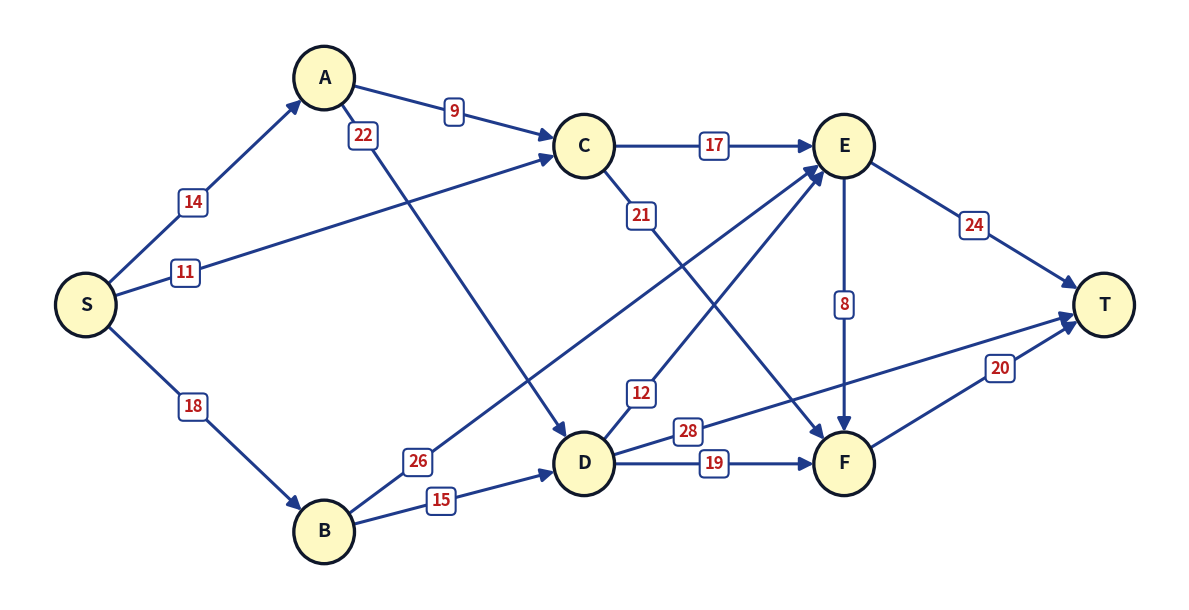

The script that saved this image: (Note: this script raises an exception after producing the figure.)
import math
from pathlib import Path
import matplotlib.pyplot as plt

# 8 nodes with optimized spacing
nodes = {
    "S": (0.0, 2.4),
    "A": (2.2, 4.4),
    "B": (2.2, 0.4),
    "C": (4.6, 3.8),
    "D": (4.6, 1.0),
    "E": (7.0, 3.8),
    "F": (7.0, 1.0),
    "T": (9.4, 2.4),
}

edges = [
    ("S", "A"), ("S", "B"), ("S", "C"),
    ("A", "C"), ("A", "D"),
    ("B", "D"), ("B", "E"),
    ("C", "E"), ("C", "F"),
    ("D", "E"), ("D", "F"), ("D", "T"),
    ("E", "F"), ("E", "T"),
    ("F", "T"),
]

weights = {
    ("S", "A"): 14, ("S", "B"): 18, ("S", "C"): 11,
    ("A", "C"): 9,  ("A", "D"): 22,
    ("B", "D"): 15, ("B", "E"): 26,
    ("C", "E"): 17, ("C", "F"): 21,
    ("D", "E"): 12, ("D", "F"): 19, ("D", "T"): 28,
    ("E", "F"): 8,  ("E", "T"): 24,
    ("F", "T"): 20,
}

t_params = {
    ("S", "A"): 0.45,
    ("S", "B"): 0.45,
    ("S", "C"): 0.20,  # near S, far before crossing with A->D
    ("A", "C"): 0.50,  # midpoint of A->C
    ("A", "D"): 0.15,  # near A, far above S->C and crossing
    ("B", "D"): 0.45,  # midpoint of B->D
    ("B", "E"): 0.18,  # near B, far from all crossings
    ("C", "E"): 0.50,  # midpoint of C->E
    ("C", "F"): 0.22,  # near C, far above D->E
    ("D", "E"): 0.22,  # near D, far below C->F and B->E
    ("D", "F"): 0.50,  # midpoint of D->F
    ("D", "T"): 0.20,  # near D, far from F->T!
    ("E", "F"): 0.50,  # midpoint of E->F
    ("E", "T"): 0.50,  # midpoint of E->T
    ("F", "T"): 0.60,  # near T on F->T
}

fig, ax = plt.subplots(figsize=(12, 6.2), dpi=300)
fig.patch.set_facecolor("#ffffff")
ax.set_facecolor("#ffffff")

node_r = 0.28

# 1. Draw directed edges with clean arrows
for (u, v) in edges:
    x1, y1 = nodes[u]
    x2, y2 = nodes[v]
    dx = x2 - x1
    dy = y2 - y1
    dist = math.hypot(dx, dy)
    ux = dx / dist
    uy = dy / dist
    
    # Trim arrows to perimeter of nodes
    sx = x1 + node_r * ux
    sy = y1 + node_r * uy
    ex = x2 - node_r * ux
    ey = y2 - node_r * uy
    
    ax.annotate(
        "", xy=(ex, ey), xytext=(sx, sy),
        arrowprops=dict(
            arrowstyle="-|>",
            lw=2.2,
            color="#1e3a8a",
            mutation_scale=20,
            shrinkA=0,
            shrinkB=0,
        ),
        zorder=3
    )

# 2. Draw badges centered directly ON each edge
for (u, v) in edges:
    w = weights[(u, v)]
    t = t_params[(u, v)]
    x1, y1 = nodes[u]
    x2, y2 = nodes[v]
    
    bx = (1 - t) * x1 + t * x2
    by = (1 - t) * y1 + t * y2
    
    bbox = dict(
        boxstyle="round,pad=0.28",
        fc="#ffffff",
        ec="#1e3a8a",
        lw=1.5,
        alpha=1.0
    )
    ax.text(
        bx, by, str(w),
        fontsize=12,
        fontweight="bold",
        color="#b91c1c",
        ha="center",
        va="center",
        bbox=bbox,
        zorder=5
    )

# 3. Draw nodes
for nd, (x, y) in nodes.items():
    circ = plt.Circle((x, y), node_r, color="#fef9c3", ec="#0f172a", lw=2.4, zorder=6)
    ax.add_patch(circ)
    ax.text(
        x, y, nd,
        fontsize=14,
        fontweight="bold",
        ha="center",
        va="center",
        color="#0f172a",
        zorder=7
    )

ax.set_xlim(-0.7, 10.1)
ax.set_ylim(-0.2, 5.0)
ax.axis("off")
fig.tight_layout()

out_scratch = Path("scratch/dag_crystal_clear_v3.png")
fig.savefig(out_scratch, format="png", bbox_inches="tight", facecolor="white")

out_workspace = Path("workspace/lumiere_submission_ready/diagram.png")
out_workspace.parent.mkdir(parents=True, exist_ok=True)
fig.savefig(out_workspace, format="png", bbox_inches="tight", facecolor="white")
plt.close(fig)
print(f"Generated clean on-edge DAG diagram at {out_scratch} and {out_workspace}")
